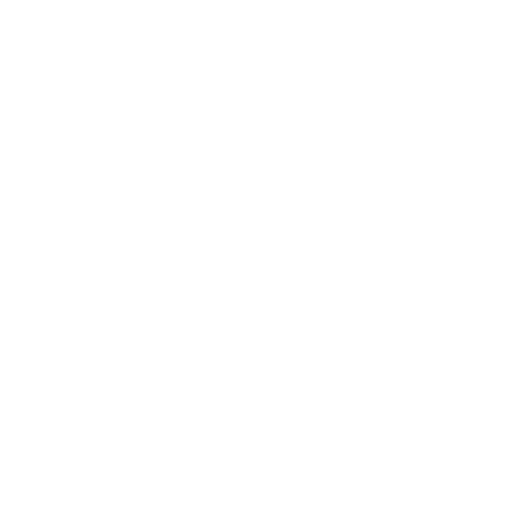
t = 0.00 s
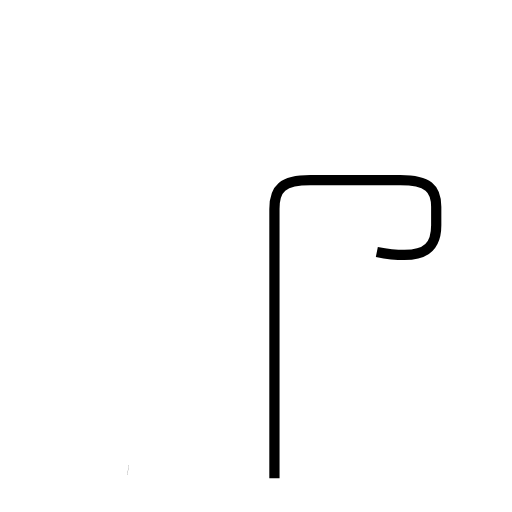
t = 1.65 s
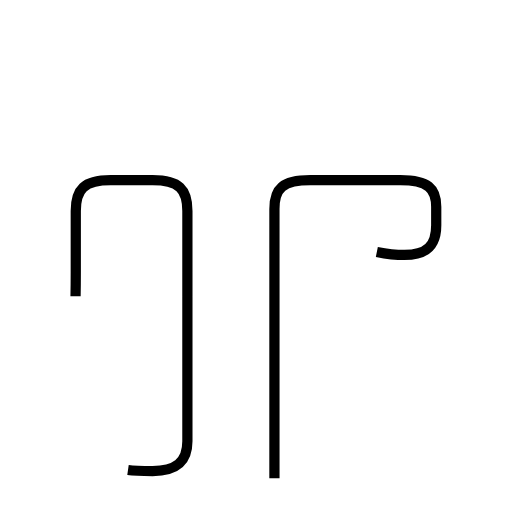
t = 3.24 s
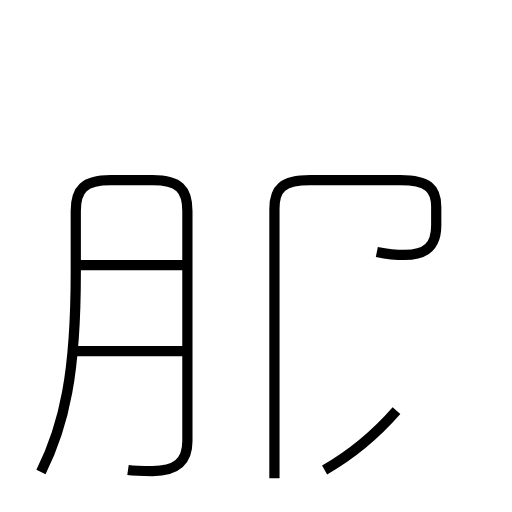
t = 4.69 s
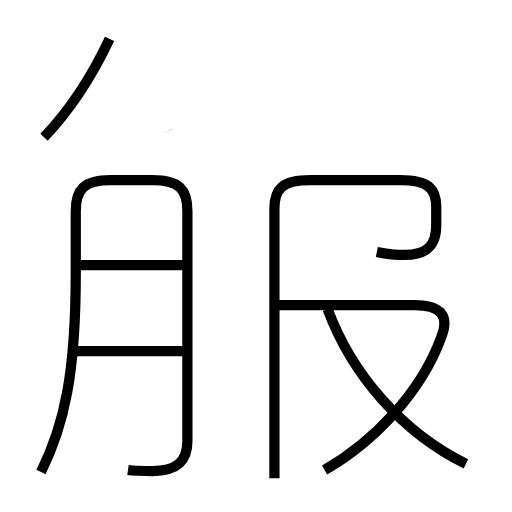
t = 6.49 s
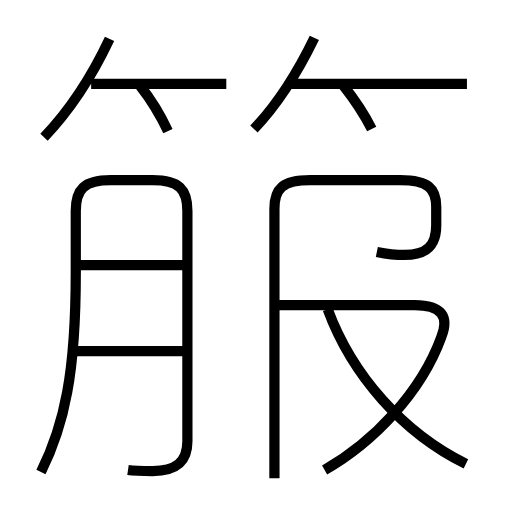
t = 8.04 s

The animated SVG that drew these frames (rendered in a browser with its animation timeline set to each time). Animation: 12 SMIL elements (animate=12); one cycle of 8.04 s.

<?xml version='1.0' encoding='utf-8'?>
<svg viewBox="0.0 -6.0 50.0 50.0" version="1.1" xmlns="http://www.w3.org/2000/svg"><rect x="-1000" y="-1000" width="2000" height="2000" stroke="white" fill="white" /><g style="fill:none;stroke:#000000;stroke-width:1"><path d="M 26.8 2.7 L 26.8 -23.6 C 26.8 -25.6 27.6 -26.4 30.3 -26.4 L 39.1 -26.4 C 41.8 -26.4 42.6 -25.6 42.6 -23.8 L 42.6 -22.0 C 42.6 -20.0 41.7 -19.1 39.5 -19.1 C 38.6 -19.1 37.8 -19.2 36.8 -19.4 " transform="translate(0.0 38.0)" stroke-dasharray="54.85130847007214" stroke-dashoffset="54.85130847007214"><animate attributeName="stroke-dashoffset" from="54.85130847007214" to="0" dur="1.645539254102164s" begin="0s" fill="freeze" /></path><path d="M 12.5 1.9 C 13.2 2.0 14.1 2.0 14.9 2.0 C 17.1 2.0 18.3 1.2 18.3 -0.9 L 18.3 -23.4 C 18.3 -25.5 17.5 -26.4 14.9 -26.4 L 10.8 -26.4 C 8.2 -26.4 7.4 -25.5 7.4 -23.4 L 7.4 -17.4 C 7.4 -7.6 6.3 -2.5 4.0 2.1 " transform="translate(0.0 38.0)" stroke-dasharray="70.74065601540164" stroke-dashoffset="70.74065601540164"><animate attributeName="stroke-dashoffset" from="70.74065601540164" to="0" dur="2.1222196804620492s" begin="1.645539254102164s" fill="freeze" /></path><path d="M 18.1 -9.7 L 7.2 -9.7 " transform="translate(0.0 38.0)" stroke-dasharray="10.900000000000002" stroke-dashoffset="10.900000000000002"><animate attributeName="stroke-dashoffset" from="10.900000000000002" to="0" dur="0.32700000000000007s" begin="3.7677589345642133s" fill="freeze" /></path><path d="M 18.1 -18.1 L 7.3 -18.1 " transform="translate(0.0 38.0)" stroke-dasharray="10.8" stroke-dashoffset="10.8"><animate attributeName="stroke-dashoffset" from="10.8" to="0" dur="0.324s" begin="4.094758934564213s" fill="freeze" /></path><path d="M 31.7 1.9 C 36.4 -0.8 41.1 -5.6 43.1 -11.1 C 43.9 -13.1 43.1 -14.2 40.5 -14.2 L 26.7 -14.2 " transform="translate(0.0 38.0)" stroke-dasharray="36.61682408406741" stroke-dashoffset="36.61682408406741"><animate attributeName="stroke-dashoffset" from="36.61682408406741" to="0" dur="1.0985047225220224s" begin="4.418758934564213s" fill="freeze" /></path><path d="M 4.3 -30.6 C 6.8 -33.2 9.0 -36.6 10.7 -40.2 " transform="translate(0.0 38.0)" stroke-dasharray="11.58672483673532" stroke-dashoffset="11.58672483673532"><animate attributeName="stroke-dashoffset" from="11.58672483673532" to="0" dur="0.34760174510205955s" begin="5.517263657086236s" fill="freeze" /></path><path d="M 45.5 1.3 C 39.4 -1.7 34.4 -7.3 32.0 -13.8 " transform="translate(0.0 38.0)" stroke-dasharray="20.7353038386253" stroke-dashoffset="20.7353038386253"><animate attributeName="stroke-dashoffset" from="20.7353038386253" to="0" dur="0.622059115158759s" begin="5.864865402188295s" fill="freeze" /></path><path d="M 16.4 -31.2 C 15.6 -32.9 14.8 -34.2 13.7 -35.6 " transform="translate(0.0 38.0)" stroke-dasharray="5.174443081616947" stroke-dashoffset="5.174443081616947"><animate attributeName="stroke-dashoffset" from="5.174443081616947" to="0" dur="0.15523329244850842s" begin="6.486924517347054s" fill="freeze" /></path><path d="M 22.1 -35.8 L 8.9 -35.8 " transform="translate(0.0 38.0)" stroke-dasharray="13.200000000000001" stroke-dashoffset="13.200000000000001"><animate attributeName="stroke-dashoffset" from="13.200000000000001" to="0" dur="0.396s" begin="6.642157809795562s" fill="freeze" /></path><path d="M 24.8 -31.4 C 27.0 -33.7 29.1 -37.0 30.7 -40.3 " transform="translate(0.0 38.0)" stroke-dasharray="10.717985907280479" stroke-dashoffset="10.717985907280479"><animate attributeName="stroke-dashoffset" from="10.717985907280479" to="0" dur="0.32153957721841436s" begin="7.038157809795562s" fill="freeze" /></path><path d="M 36.3 -31.4 C 35.7 -32.6 34.6 -34.3 33.5 -35.7 " transform="translate(0.0 38.0)" stroke-dasharray="5.138629839602819" stroke-dashoffset="5.138629839602819"><animate attributeName="stroke-dashoffset" from="5.138629839602819" to="0" dur="0.15415889518808457s" begin="7.359697387013976s" fill="freeze" /></path><path d="M 45.6 -35.8 L 28.1 -35.8" transform="translate(0.0 38.0)" stroke-dasharray="17.5" stroke-dashoffset="17.5"><animate attributeName="stroke-dashoffset" from="17.5" to="0" dur="0.525s" begin="7.5138562822020605s" fill="freeze" /></path></g></svg>
